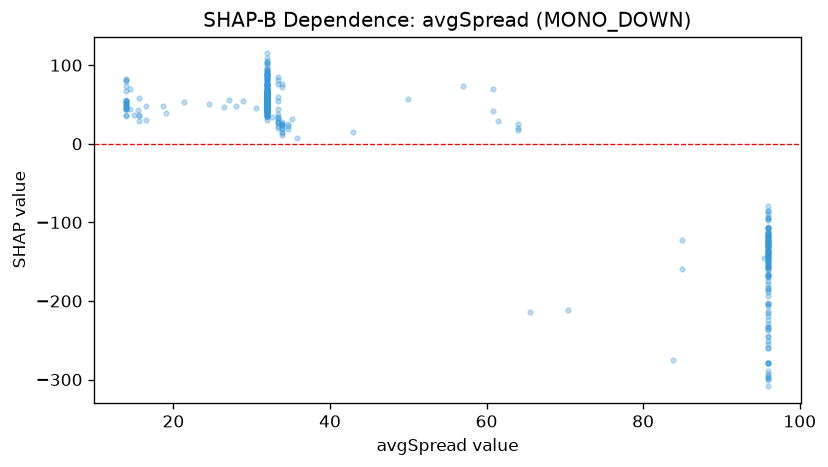

The file beside this chart, header and first rows:
feature_value, shap_value
32.0, 74.4
14.4, 70.16
32.0, 68.12
14.0, 81.94
14.0, 79.73
15.5, 42.52
14.0, 54.43
32.0, 42.92
32.0, 47.39
14.0, 49.98
14.0, 44.24
15.0, 37.14
32.0, 49.19
32.0, 47.45
32.0, 42.31
14.0, 48.87
32.0, 44.83
64.0, 25.51
24.6, 50.11
32.0, 53.08
32.0, 79.26
14.0, 54.84
21.4, 53.3
14.0, 44.03
14.0, 46.08
64.0, 17.42
14.4, 44.14
32.0, 60.55
14.0, 53.81
15.6, 34.84
96.0, -117.5
96.0, -93.92
15.6, 29.51
96.0, -96.65
14.0, 36.19
14.0, 43.97
14.0, 47.39
19.0, 39.68
18.7, 48.48
96.0, -85.35
14.0, 55.7
14.0, 35.47
96.0, -128
32.0, 46.87
27.1, 56.02
14.0, 51.11
16.5, 30.06
32.0, 43.53
32.0, 56.22
32.0, 40.86
96.0, -153.8
32.0, 48.37
32.0, 47.99
35.2, 32.09
32.0, 42.68
96.0, -132.7
32.0, 48.99
32.0, 49.94
32.0, 56.44
96.0, -118.3
... 412 more rows
